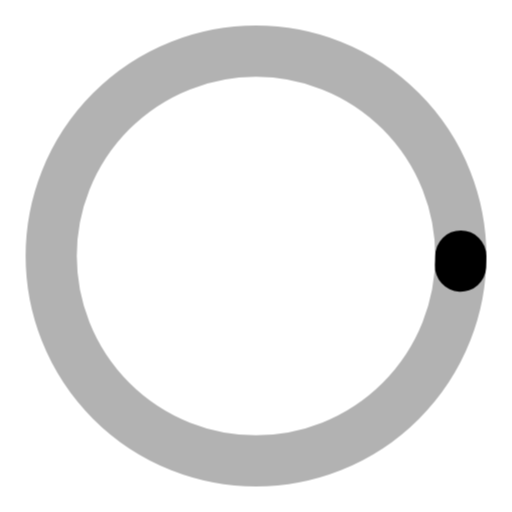
t = 0.00 s
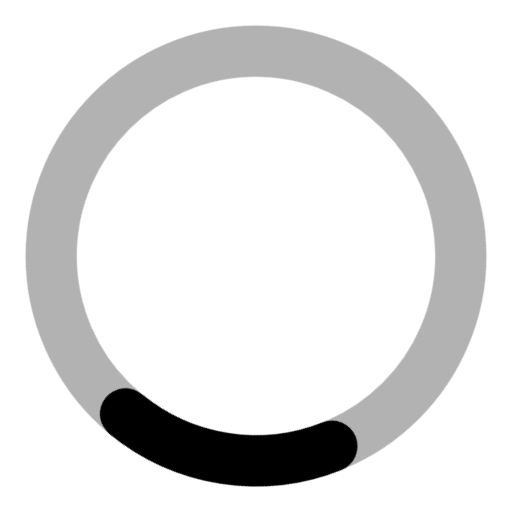
t = 0.25 s
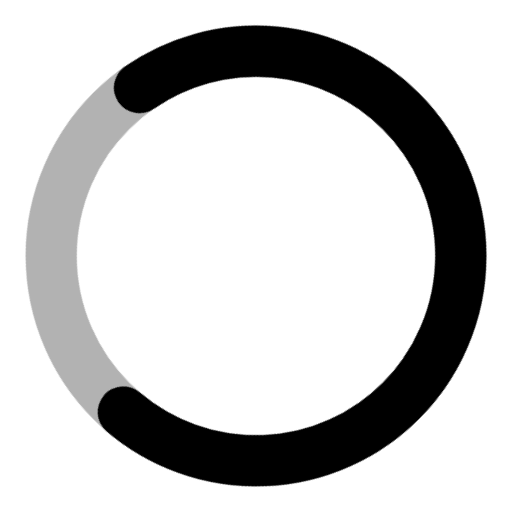
t = 0.75 s
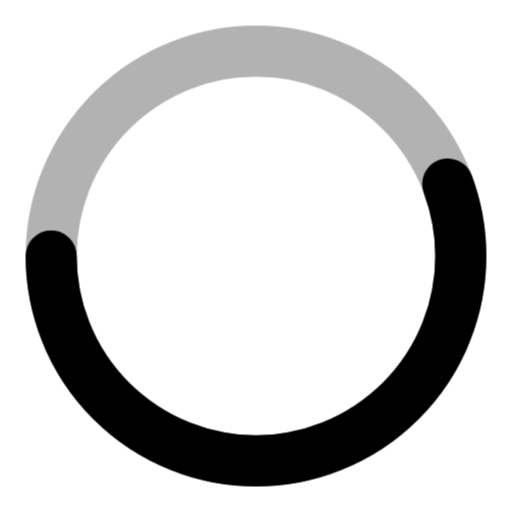
t = 1.00 s
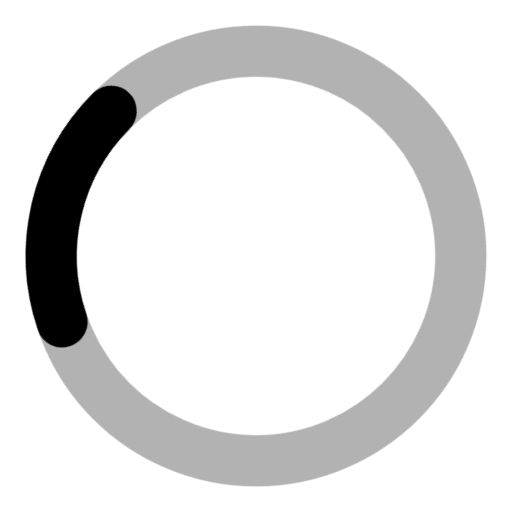
t = 1.25 s
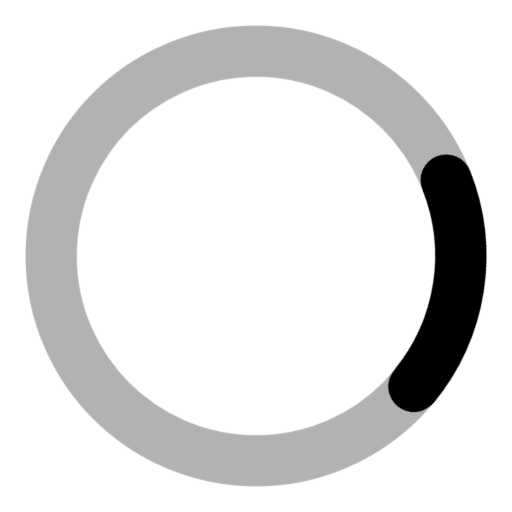
t = 1.75 s

The animated SVG that drew these frames (rendered in a browser with its animation timeline set to each time). Animation: 2 CSS @keyframes rules; one cycle of 2.00 s, repeats indefinitely.

<svg xmlns="http://www.w3.org/2000/svg" xmlns:xlink="http://www.w3.org/1999/xlink" viewBox="0 0 50 50">
  <style>
  /* vue svg loader will complier style inline without @keyframes */
  .circular {
    animation: woo-spinner-_-rotate 2s linear infinite;
    height: 50px;
    transform-origin: center center;
    width: 50px;
  }

  .path {
    stroke-dasharray: 25, 200;
    stroke-dashoffset: 0;
    animation: woo-spinner-_-dash 1.5s ease-in-out infinite;
    stroke-linecap: round;
  }

  @keyframes woo-spinner-_-rotate {
    100% {
      transform: rotate(360deg);
    }
  }

  @keyframes woo-spinner-_-dash {
    0% {
      stroke-dasharray: 1, 200;
      stroke-dashoffset: 0;
    }

    50% {
      stroke-dasharray: 89, 200;
      stroke-dashoffset: -35px;
    }

    100% {
      stroke-dasharray: 89, 200;
      stroke-dashoffset: -124px;
    }
  }
  </style>

  <g class="circular">
    <circle cx="25" cy="25" r="20" fill="none" stroke-width="5" stroke-miterlimit="10"
      stroke="currentColor" opacity="0.3"/>
    <circle class="path" cx="25" cy="25" r="20" fill="none" stroke-width="5" stroke-miterlimit="10"
      stroke="currentColor" />
  </g>
</svg>